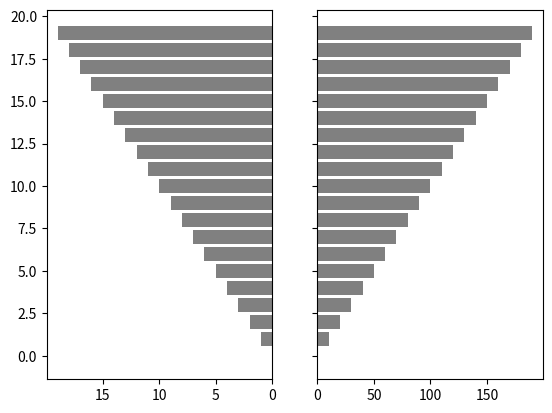

Python code for this plot:
import matplotlib.pyplot as plt

y = range(20)
x1 = range(20)
x2 = range(0, 200, 10)

fig, axes = plt.subplots(ncols=2, sharey=True)
axes[0].barh(y, x1, align='center', color='gray')
axes[1].barh(y, x2, align='center', color='gray')
axes[0].invert_xaxis()
plt.show()
